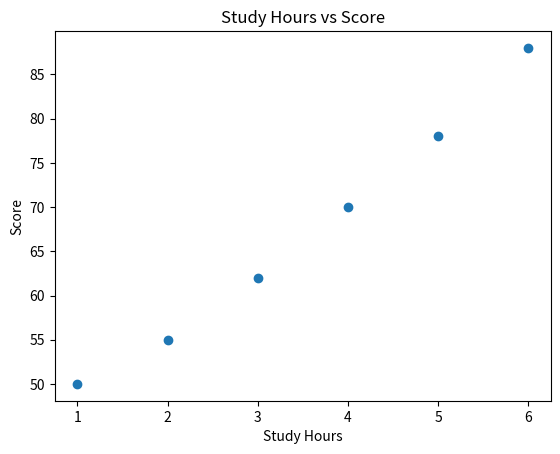

This figure's Python source: (Note: this script raises an exception after producing the figure.)
import matplotlib.pyplot as plt

study_hours = [1, 2, 3, 4, 5, 6]
scores = [50, 55, 62, 70, 78, 88]

plt.scatter(study_hours, scores)

plt.title("Study Hours vs Score")
plt.xlabel("Study Hours")
plt.ylabel("Score")

plt.savefig("Week-2/visualizations/scatter_plot.png")

plt.show()
